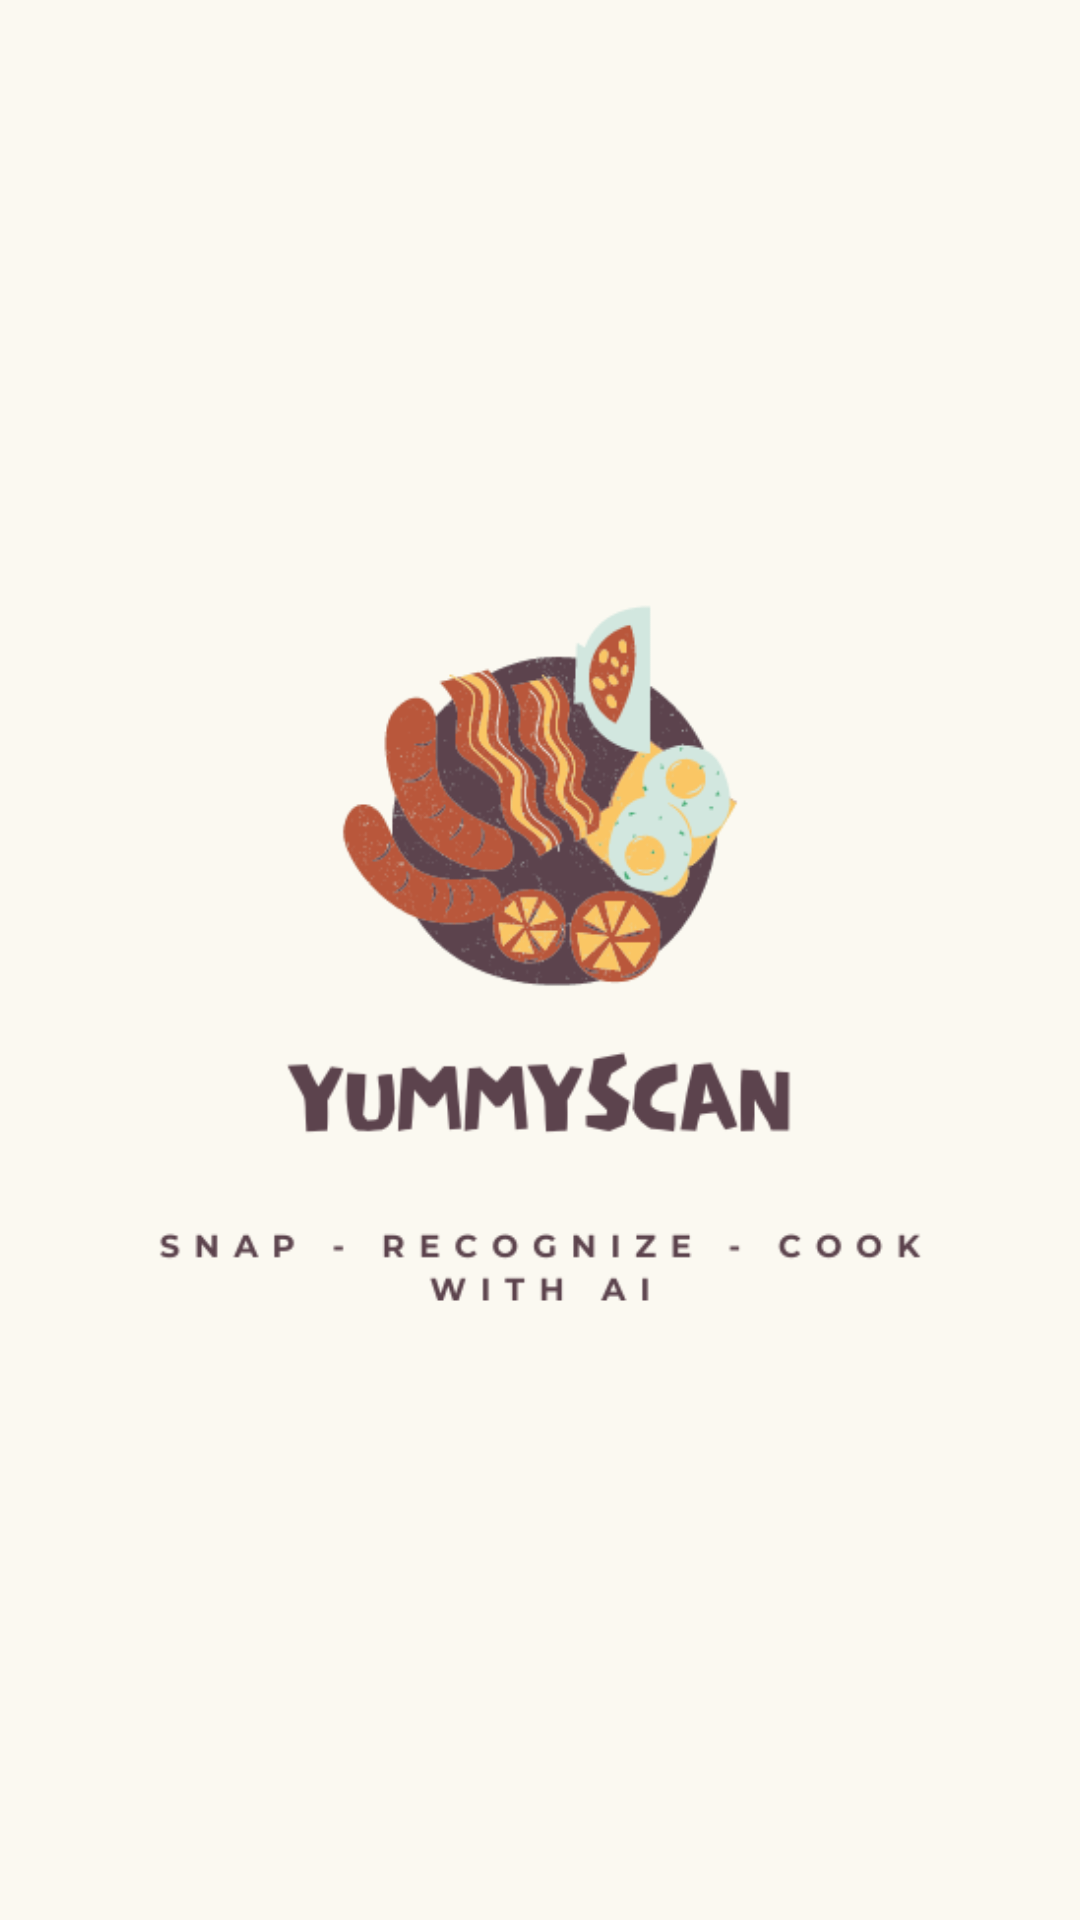

Reconstruct the res/layout file that produces this screen, plus the resources it refers to.
<!-- AndroidManifest.xml: application theme Theme.Group_project_2024_G9 -->
<!-- res/layout/activity_main.xml -->
<LinearLayout xmlns:android="http://schemas.android.com/apk/res/android"
    xmlns:app="http://schemas.android.com/apk/res-auto"
    android:id="@+id/main"
    android:layout_width="match_parent"
    android:layout_height="match_parent"
    android:orientation="vertical"
    android:gravity="center"
    android:background="@color/background_main"
    android:padding="16dp">

    
    <ImageView
        android:id="@+id/logo"
        android:layout_width="wrap_content"
        android:layout_height="wrap_content"
        android:layout_gravity="center"
        android:scaleType="fitCenter"
        android:src="@drawable/logo" />



</LinearLayout>
<!-- resources referenced by this layout -->
<resources>
  <color name="background_main">#FBF9F1</color>
  <!-- drawable logo: png bitmap (drawable, 46719 bytes) -->
  <style name="Theme.Group_project_2024_G9" parent="Theme.Material3.DayNight.NoActionBar">
          
          <item name="colorPrimary">@color/lavender</item>
          <item name="colorPrimaryVariant">@color/lavender</item>
          <item name="colorOnPrimary">@color/white</item>
          
          <item name="colorSecondary">@color/teal_200</item>
          <item name="colorSecondaryVariant">@color/teal_700</item>
          <item name="colorOnSecondary">@color/black</item>
          
          <item name="android:statusBarColor">?attr/colorPrimaryVariant</item>
          
      </style>
  <color name="lavender">#8692f7</color>
  <color name="white">#FFFFFFFF</color>
  <color name="teal_200">#FF03DAC5</color>
  <color name="teal_700">#FF018786</color>
  <color name="black">#FF000000</color>
</resources>
